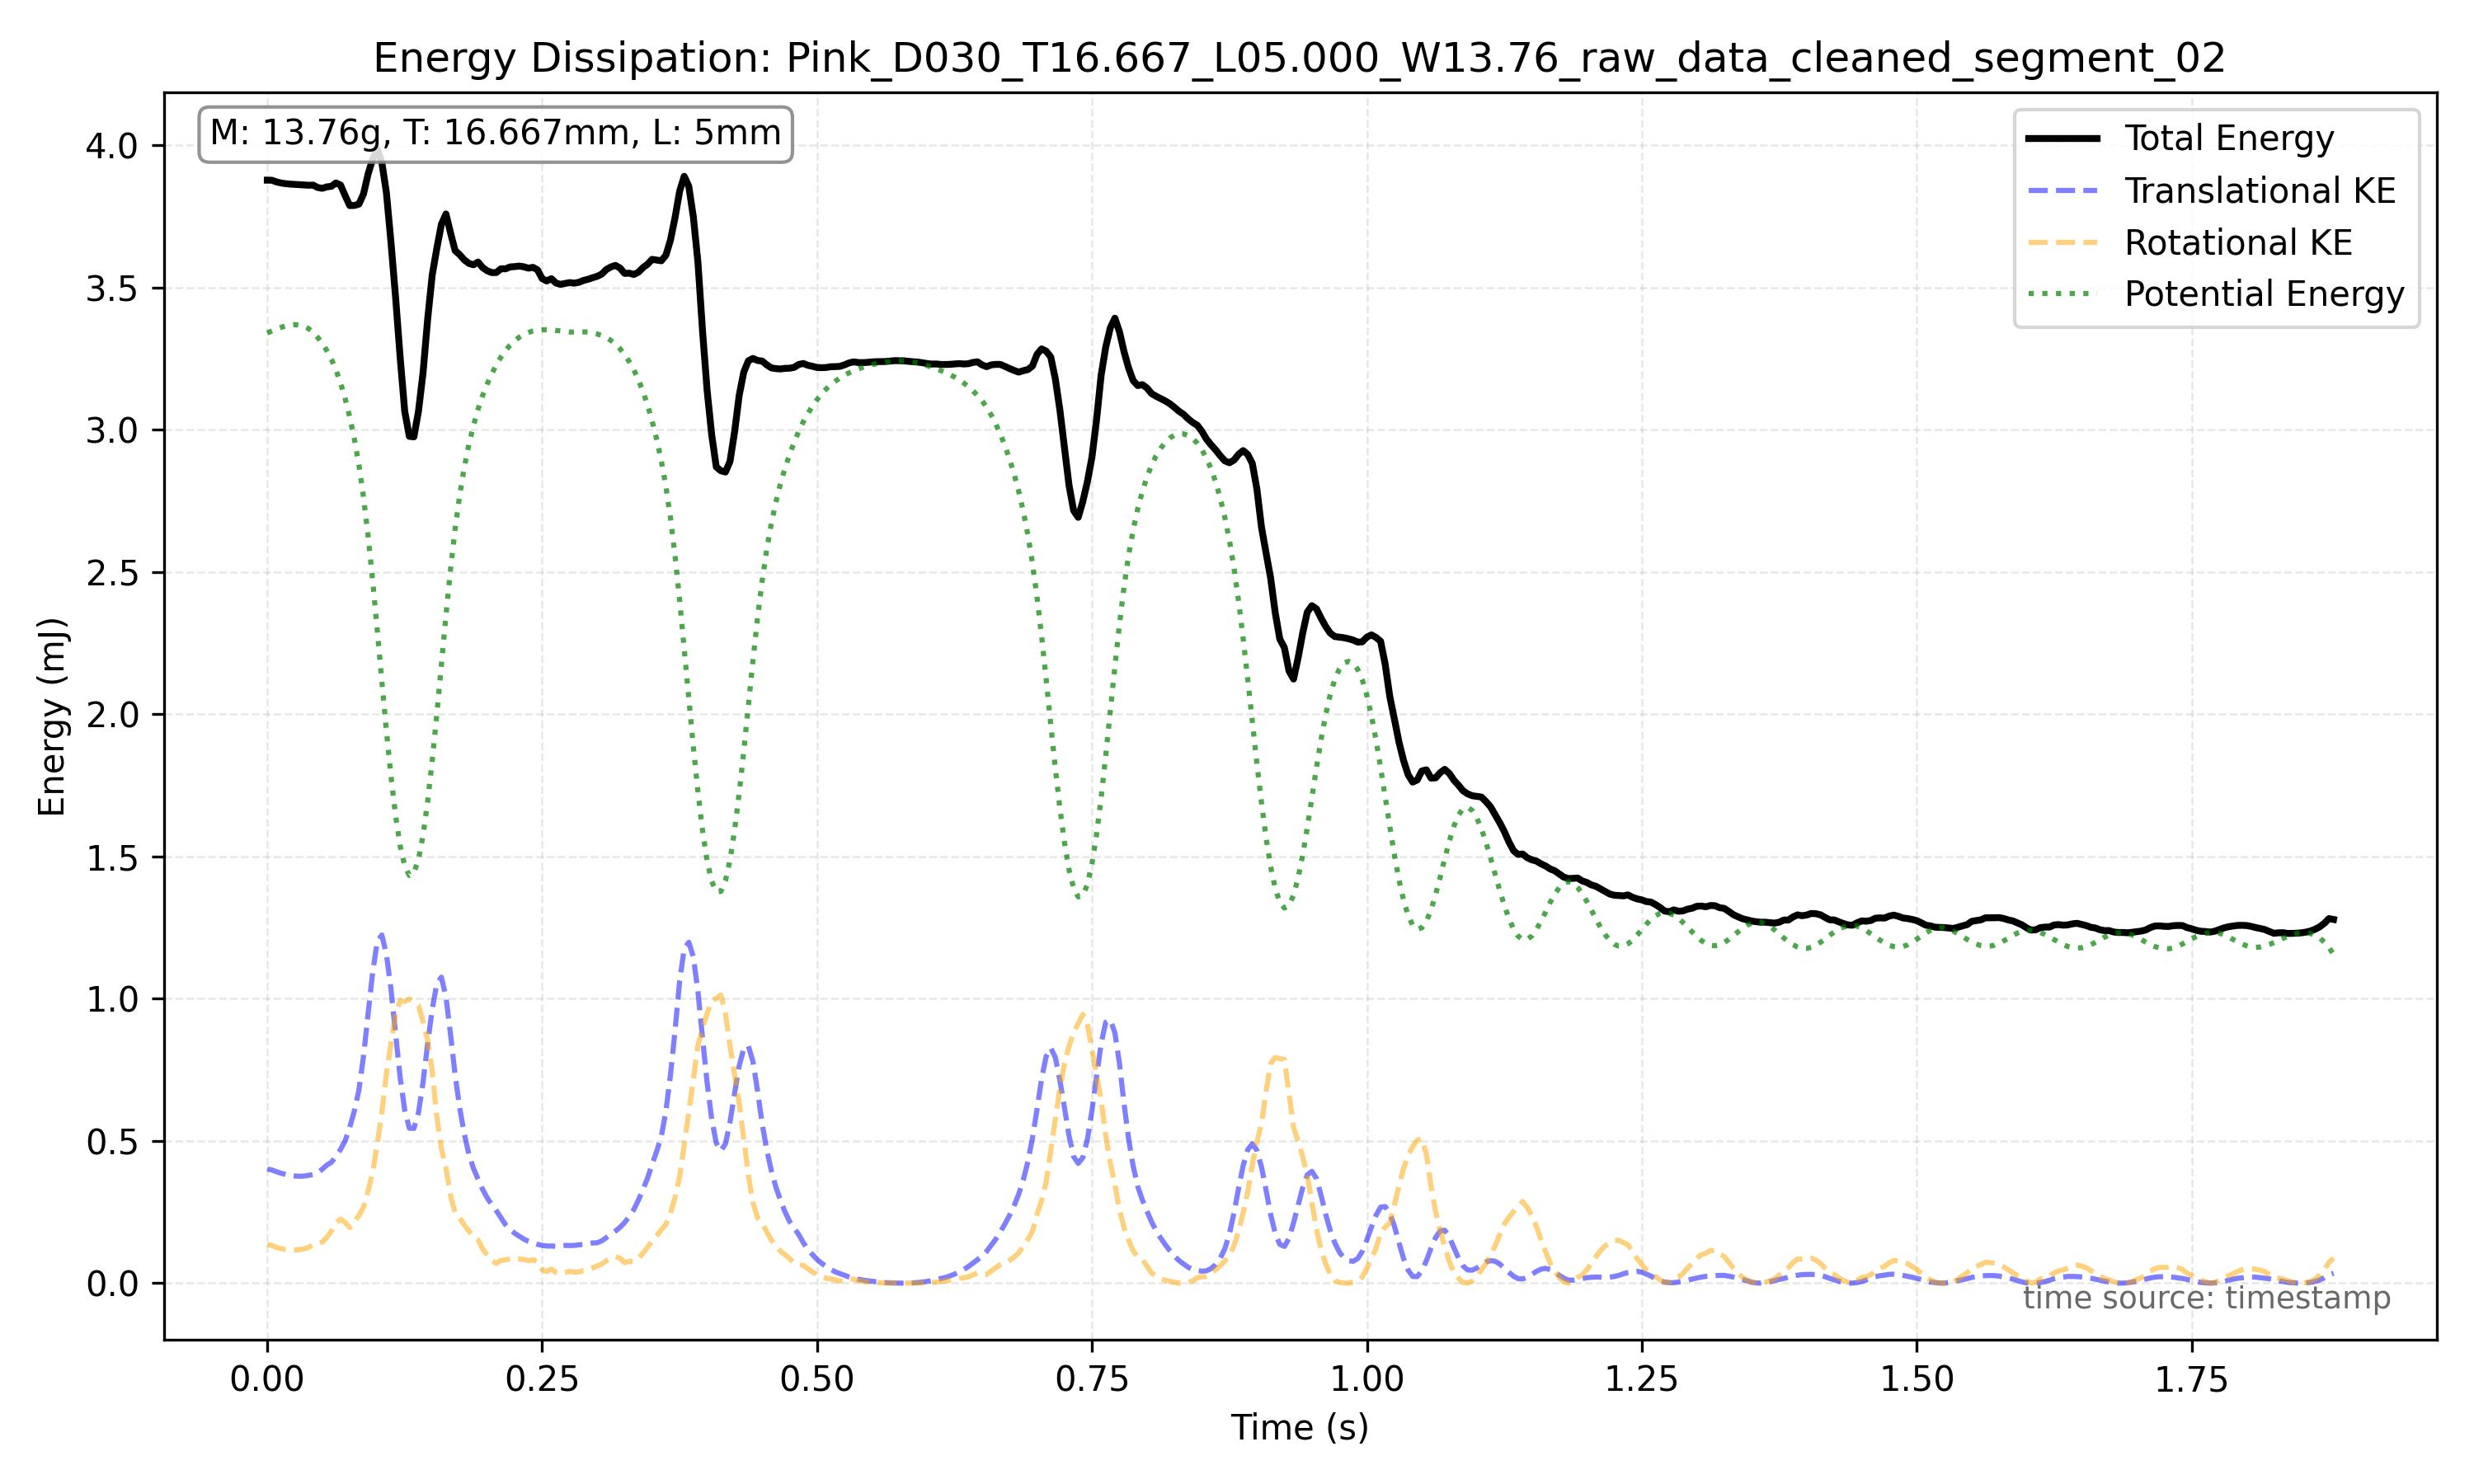

The file beside this chart, header and first rows:
frame_index, timestamp, x, y, theta, x_mm, y_mm, theta_unwrapped, omega_rad_s
4875, 20.31, 747.8, 833.8, 347.3, 138.9, 154.9, 347.3, 9.359
4876, 20.31, 752.9, 832.8, 349, 139.9, 154.7, 349, 10.2
4877, 20.32, 758.3, 832.3, 352.1, 140.9, 154.7, 352.1, 10.57
4878, 20.32, 763.4, 831.9, 354.1, 141.9, 154.6, 354.1, 12.01
4879, 20.33, 768.6, 832.3, 357.9, 142.8, 154.7, 357.9, 12.37
4880, 20.33, 774.1, 832.4, 360.0, 143.8, 154.7, 360.0, 4.443
4881, 20.34, 779.1, 832.4, 360.0, 144.8, 154.7, 360.0, 0.0
4882, 20.34, 784.5, 832.4, 360.0, 145.8, 154.7, 360.0, 3.749
4883, 20.34, 790.4, 832.4, 361.8, 146.9, 154.7, 361.8, 15.4
4884, 20.35, 795.5, 832.7, 367.4, 147.8, 154.7, 367.4, 13.28
4885, 20.35, 800.5, 833.3, 368.1, 148.7, 154.8, 368.1, 8.289
4886, 20.36, 805.8, 833.8, 371.3, 149.7, 154.9, 371.3, 10.48
4887, 20.36, 811, 834.6, 373.1, 150.7, 155.1, 373.1, 9.709
4888, 20.36, 816.4, 835.8, 375.9, 151.7, 155.3, 375.9, 9.813
4889, 20.37, 821.5, 837.2, 377.8, 152.6, 155.6, 377.8, 9.17
4890, 20.37, 826.8, 838.7, 380.3, 153.6, 155.8, 380.3, 11.27
4891, 20.38, 832.2, 840.7, 383.2, 154.6, 156.2, 383.2, 11.28
4892, 20.38, 838, 843.2, 385.7, 155.7, 156.7, 385.7, 11.34
4893, 20.39, 843.5, 845.5, 388.6, 156.7, 157.1, 388.6, 14.16
4894, 20.39, 849.5, 847.9, 392.5, 157.8, 157.6, 392.5, 13.02
4895, 20.39, 855.1, 852.1, 394.8, 158.9, 158.3, 394.8, 10.12
4896, 20.4, 861.7, 855, 397.3, 160.1, 158.9, 397.3, 13.32
4897, 20.4, 867.5, 859.9, 401.2, 161.2, 159.8, 401.2, 16.12
4898, 20.41, 872.7, 865.1, 405.0, 162.2, 160.7, 405.0, 13.7
4899, 20.41, 878.8, 871, 407.7, 163.3, 161.8, 407.7, 14.92
4900, 20.41, 885, 878.2, 412.1, 164.5, 163.2, 412.1, 16.73
4901, 20.42, 890.8, 885.2, 415.7, 165.5, 164.5, 415.7, 16.35
4902, 20.42, 897.6, 892.9, 419.9, 166.8, 165.9, 419.9, 19.92
4903, 20.43, 903.3, 901.5, 425.2, 167.9, 167.5, 425.2, 25.66
4904, 20.43, 909.3, 910.3, 432.2, 169, 169.1, 432.2, 27.24
4905, 20.44, 916.2, 917.5, 438.2, 170.2, 170.5, 438.2, 32.33
4906, 20.44, 923.8, 920.9, 447.6, 171.7, 171.1, 447.6, 30.96
4907, 20.44, 930.5, 919.1, 453, 172.9, 170.8, 453, 28.69
4908, 20.45, 936.9, 914.4, 461.3, 174.1, 169.9, 461.3, 30.04
4909, 20.45, 942.4, 907, 467.4, 175.1, 168.5, 467.4, 22.74
4910, 20.46, 948, 897.8, 472.2, 176.1, 166.8, 472.2, 19.29
4911, 20.46, 953.5, 889.6, 476.6, 177.2, 165.3, 476.6, 13.15
4912, 20.46, 958.6, 882.7, 478.4, 178.1, 164, 478.4, 14.92
4913, 20.47, 964.3, 875.5, 483.7, 179.2, 162.7, 483.7, 10.99
4914, 20.47, 969.6, 869.1, 483.7, 180.2, 161.5, 483.7, 17.38
4915, 20.48, 974.7, 864.3, 492, 181.1, 160.6, 492, 23.69
4916, 20.48, 979.3, 859.3, 495.0, 182, 159.7, 495.0, 14.3
4917, 20.49, 985, 856.1, 498.8, 183, 159.1, 498.8, 14.05
4918, 20.49, 990.9, 852.2, 501.7, 184.1, 158.3, 501.7, 11.2
4919, 20.49, 996.1, 849.1, 504.2, 185.1, 157.8, 504.2, 9.635
4920, 20.5, 1001, 846.5, 506.3, 186, 157.3, 506.3, 4.498
4921, 20.5, 1006, 844.4, 506.3, 186.9, 156.9, 506.3, 7.192
4922, 20.51, 1010, 842, 509.7, 187.7, 156.5, 509.7, 14.92
4923, 20.51, 1015, 840.8, 513.4, 188.5, 156.2, 513.4, 7.732
4924, 20.51, 1019, 839.3, 513.4, 189.3, 155.9, 513.4, 0.0001119
4925, 20.52, 1023, 838.3, 513.4, 190.1, 155.8, 513.4, 11.13
4926, 20.52, 1027, 836.8, 518.7, 190.9, 155.5, 518.7, 12.59
4927, 20.53, 1031, 835.9, 519.4, 191.5, 155.3, 519.4, 1.002
4928, 20.53, 1034, 834.9, 519.2, 192.2, 155.1, 519.2, 4.443
4929, 20.54, 1038, 834.7, 521.6, 192.9, 155.1, 521.6, 10.11
4930, 20.54, 1042, 833.8, 524.1, 193.6, 154.9, 524.1, 9.213
4931, 20.54, 1045, 833.7, 526, 194.2, 154.9, 526, 3.999
4932, 20.55, 1049, 832.9, 526, 194.9, 154.8, 526, 9.581
4933, 20.55, 1052, 832.8, 530.5, 195.5, 154.7, 530.5, 9.58
4934, 20.56, 1055, 832.7, 530.5, 196.1, 154.7, 530.5, 4.896
... 392 more rows
